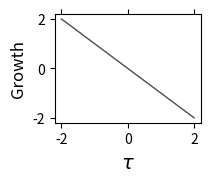

Here is the Python script that generated this plot: (Note: this script raises an exception after producing the figure.)
from __future__ import division
import  matplotlib.pyplot as plt
import numpy as np
import os
import sys


def figplot(fig, x, y, xlab, ylab, n):
    fig.add_subplot(3, 3, n)

    plt.plot(x, y, lw=1, color='0.3')
    plt.tick_params(
    axis='both',       # changes apply to both axes
    which='both',      # both major and minor ticks are affected
    bottom='off',      # ticks along the bottom edge are off
    top='off',         # ticks along the top edge are off
    left='off',
    labelbottom='off',
    labelleft='off') # labels along the bottom edge are off
    plt.xlabel(xlab, fontsize=14)
    plt.ylabel(ylab, fontsize=12)

    return fig



p, fr, _lw, w, sz, fs = 2, 0.2, 1.0, 1, 1, 6
mydir = os.path.expanduser('~/GitHub/residence-time/')

xlab = r"$\tau$"
tau = np.arange(-2, 2, 0.01)


G = -1*tau
bmr = -1*tau
disp = -1*tau
resus = -1*tau
spec = 4 - tau**2
dorm = 1*tau

fig = plt.figure()
fig = figplot(fig, tau, G, xlab, 'Growth', 1)
plt.savefig(mydir + 'predictions/predictions/Growth.png', dpi=200, bbox_inches = "tight")
plt.close()

fig = plt.figure()
fig = figplot(fig, tau, bmr, xlab, 'Active '+r'$B$', 1)
plt.savefig(mydir + 'predictions/predictions/BMR.png', dpi=200, bbox_inches = "tight")
plt.close()

fig = plt.figure()
fig = figplot(fig, tau, disp, xlab, 'Active dispersal', 1)
plt.savefig(mydir + 'predictions/predictions/Dispersal.png', dpi=200, bbox_inches = "tight")
plt.close()

fig = plt.figure()
fig = figplot(fig, tau, resus, xlab, 'Resuscitation', 1)
plt.savefig(mydir + 'predictions/predictions/Resus.png', dpi=200, bbox_inches = "tight")
plt.close()

fig = plt.figure()
fig = figplot(fig, tau, spec, xlab, 'Specialization', 1)
plt.savefig(mydir + 'predictions/predictions/Spec.png', dpi=200, bbox_inches = "tight")
plt.close()

fig = plt.figure()
fig = figplot(fig, tau, dorm, xlab, 'Reduction of '+r'$B$'+'\nin dormancy', 1)
plt.savefig(mydir + 'predictions/predictions/ReducB.png', dpi=200, bbox_inches = "tight")
plt.close()
